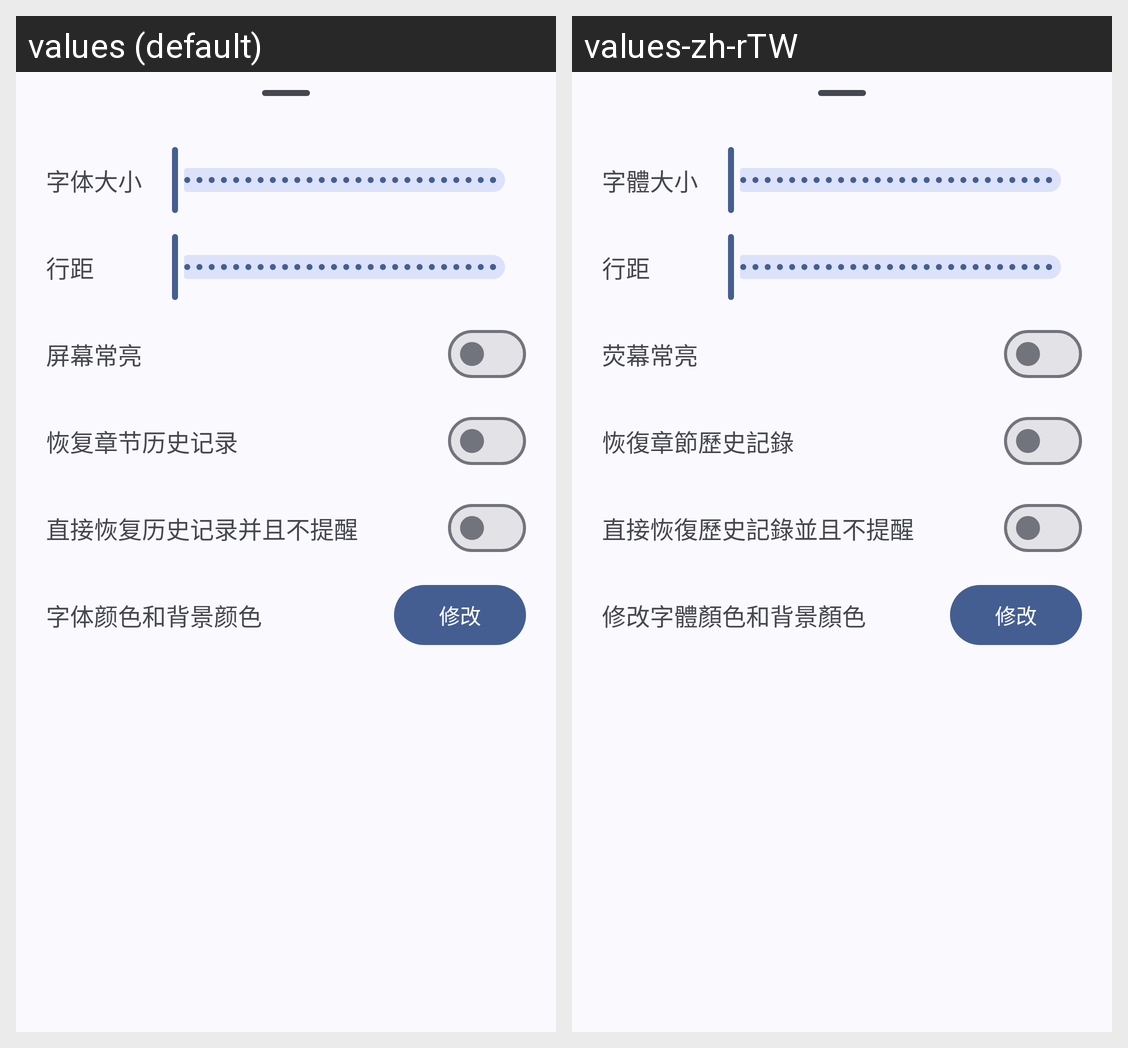

The Android screen above is rendered under two locales of the same app. Produce the string resources it draws, with the default and per-locale values.
Android screen res/layout/view_vertical_read_config.xml rendered under 2 locales, left to right: values (default), values-zh-rTW. Device: Nexus 5 (rendered at 1080×1920; each locale shown at half size, 540×960, under a caption strip naming it); theme Theme.HikariNovel.
Strings drawn on this screen, with the default value and each locale's value (text and hints the layout hard-codes, and strings that could not be matched under every locale, appear in the picture but are not listed):

font_size
  values: 字体大小
  values-zh-rTW: 字體大小

line_spacing
  values: 行距
  values-zh-rTW: 行距

keep_screen_on
  values: 屏幕常亮
  values-zh-rTW: 荧幕常亮

restore_chapter_read_history_with_confirm
  values: 恢复章节历史记录
  values-zh-rTW: 恢復章節歷史記錄

restore_chapter_read_history_without_confirm
  values: 直接恢复历史记录并且不提醒
  values-zh-rTW: 直接恢復歷史記錄並且不提醒

font_color_bg_color
  values: 字体颜色和背景颜色
  values-zh-rTW: 修改字體顏色和背景顏色

modify
  values: 修改
  values-zh-rTW: 修改
